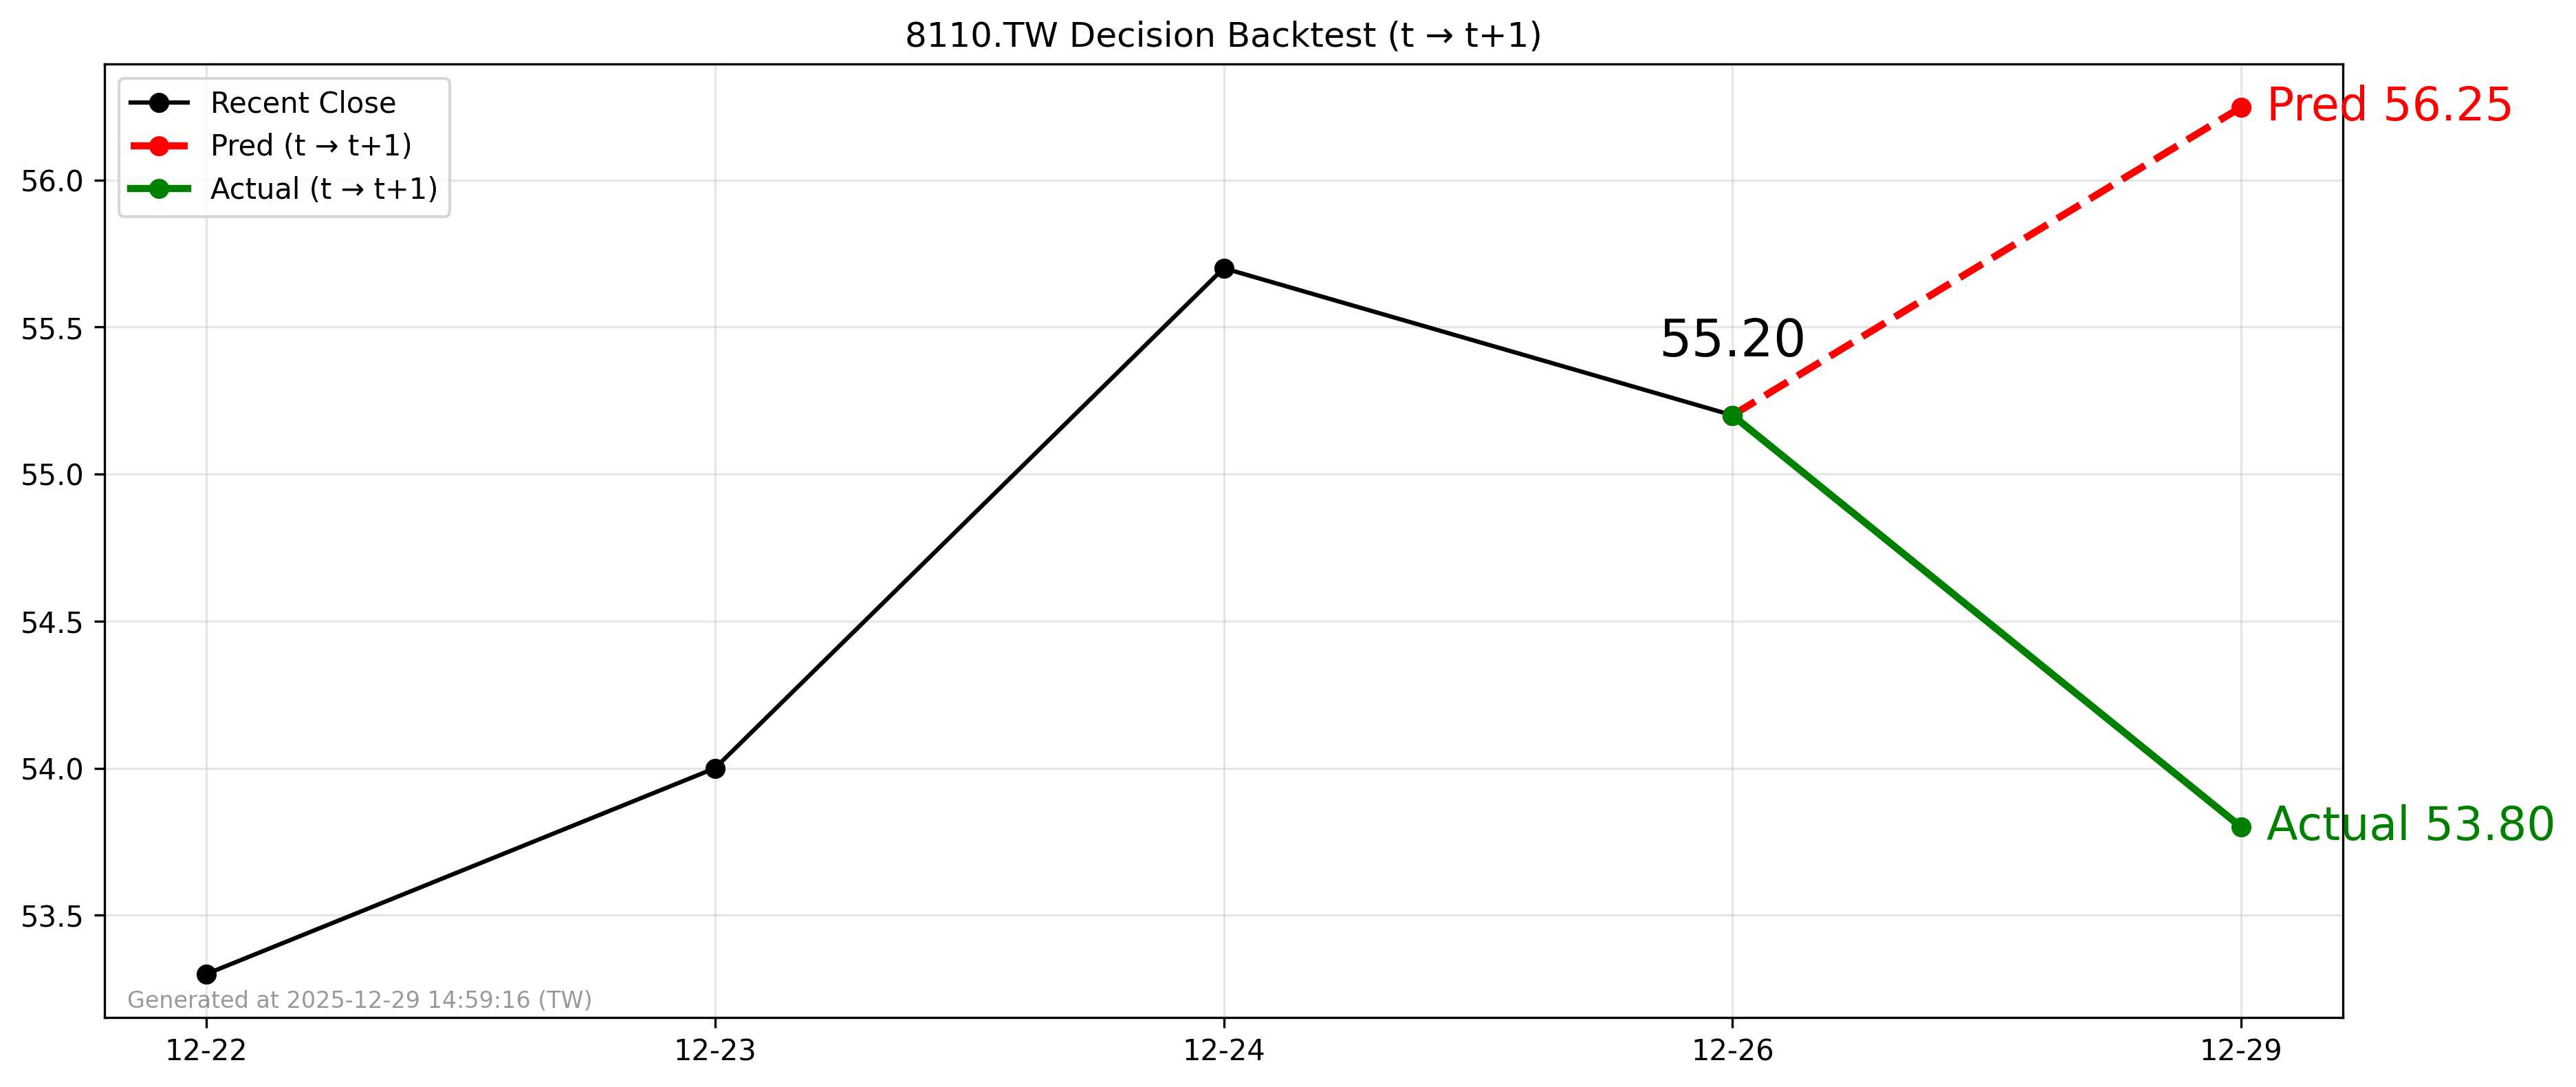

The table this chart was drawn from, first rows:
forecast_file, decision_day, close_t, pred_t1, actual_t1, direction_pred, direction_actual, hit
2025-12-28_8110.TW_forecast.csv, 2025-12-26, 55.2, 56.25, 53.8, 1, -1, 0
